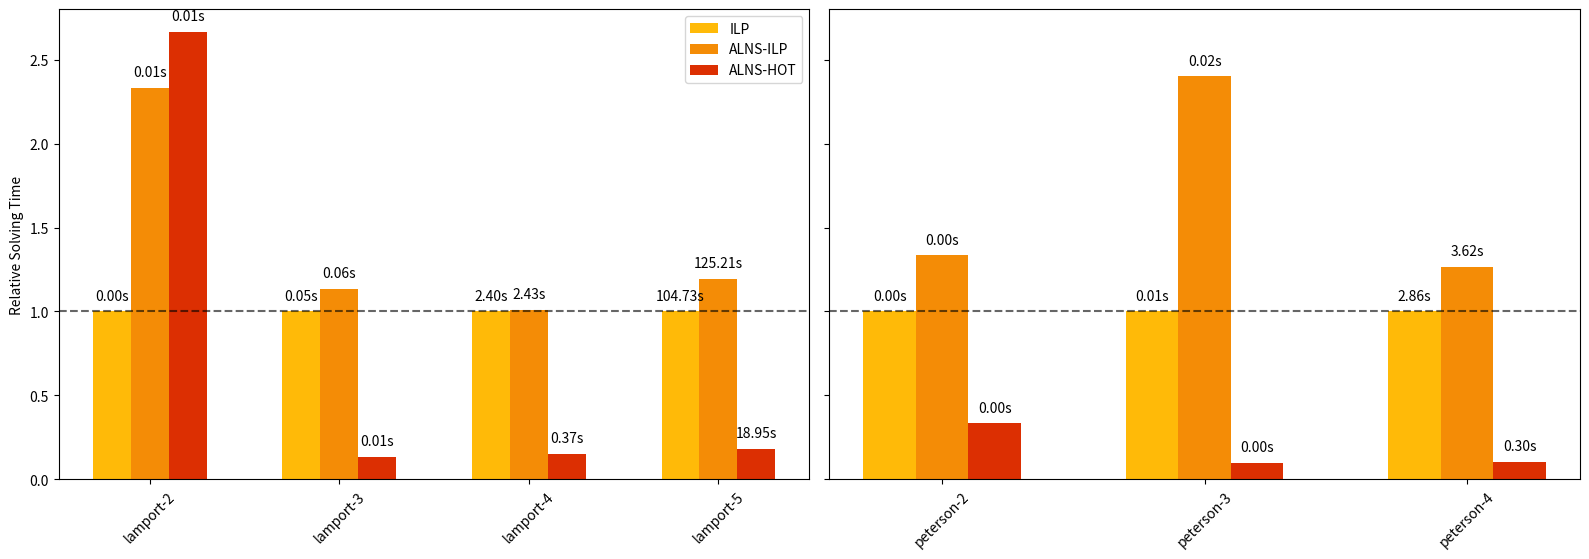

Here is the Python script that generated this plot:
import pandas as pd
import matplotlib.pyplot as plt
import numpy as np


# Data
data = {
    "file_name": [
        "programs/cycles/lamport-2.msgpack", "programs/cycles/lamport-3.msgpack", 
        "programs/cycles/lamport-4.msgpack", "programs/cycles/lamport-5.msgpack", 
        "programs/cycles/peterson-2.msgpack", "programs/cycles/peterson-3.msgpack", 
        "programs/cycles/peterson-4.msgpack"
    ],
    "ilp_solve_time": [0.003, 0.052, 2.403, 104.73, 0.003, 0.010, 2.859],
    "alns_ilp_start": [0.007, 0.059, 2.427, 125.212, 0.004, 0.024, 3.615],
    "alns_hot_edges_start": [0.008, 0.007, 0.369, 18.951, 0.001, 0.001, 0.302]
}

# Convert to DataFrame
df = pd.DataFrame(data)

# Extract program names
df["program_name"] = df["file_name"].apply(lambda x: x.split('/')[-1].split('.')[0])

# Plotting
bar_width = 0.2
index = np.arange(len(df))


# Calculate relative times
df['rel_alns_ilp_start'] = df['alns_ilp_start'] / df['ilp_solve_time']
df['rel_alns_hot_edges_start'] = df['alns_hot_edges_start'] / df['ilp_solve_time']


colors = ['#ffba08', '#f48c06', '#dc2f02']  # Specify the colors for consistency

# Extracting Lamport and Peterson data
lamport_df = df[df['program_name'].str.contains('lamport')]
peterson_df = df[df['program_name'].str.contains('peterson')]

# Plotting
fig, (ax1, ax2) = plt.subplots(1, 2, figsize=(16, 6), sharey=True)


# Adding a dashed line at 1.0
ax1.axhline(y=1.0, color='black', linestyle='--', alpha=0.6)
ax2.axhline(y=1.0, color='black', linestyle='--', alpha=0.6)

# Plot for Lamport
bar_width = 0.2
index_lamport = np.arange(len(lamport_df))

bar1 = ax1.bar(index_lamport, np.ones(len(lamport_df)), bar_width, label='ILP', color=colors[0])
bar2 = ax1.bar(index_lamport + bar_width, lamport_df['rel_alns_ilp_start'], bar_width, label='ALNS-ILP', color=colors[1])
bar3 = ax1.bar(index_lamport + 2 * bar_width, lamport_df['rel_alns_hot_edges_start'], bar_width, label='ALNS-HOT', color=colors[2])

# Adding labels on top of the bars for Lamport
for i in range(len(lamport_df)):
    ax1.text(index_lamport[i], 1.05, f'{lamport_df["ilp_solve_time"].iloc[i]:.2f}s', ha='center', va='bottom')
    ax1.text(index_lamport[i] + bar_width, lamport_df['rel_alns_ilp_start'].iloc[i] + 0.05, f'{lamport_df["alns_ilp_start"].iloc[i]:.2f}s', ha='center', va='bottom')
    ax1.text(index_lamport[i] + 2 * bar_width, lamport_df['rel_alns_hot_edges_start'].iloc[i] + 0.05, f'{lamport_df["alns_hot_edges_start"].iloc[i]:.2f}s', ha='center', va='bottom')

# Plot for Peterson
index_peterson = np.arange(len(peterson_df))

bar1 = ax2.bar(index_peterson, np.ones(len(peterson_df)), bar_width, color=colors[0])
bar2 = ax2.bar(index_peterson + bar_width, peterson_df['rel_alns_ilp_start'], bar_width, color=colors[1])
bar3 = ax2.bar(index_peterson + 2 * bar_width, peterson_df['rel_alns_hot_edges_start'], bar_width, color=colors[2])

# Adding labels on top of the bars for Peterson
for i in range(len(peterson_df)):
    ax2.text(index_peterson[i], 1.05, f'{peterson_df["ilp_solve_time"].iloc[i]:.2f}s', ha='center', va='bottom')
    ax2.text(index_peterson[i] + bar_width, peterson_df['rel_alns_ilp_start'].iloc[i] + 0.05, f'{peterson_df["alns_ilp_start"].iloc[i]:.2f}s', ha='center', va='bottom')
    ax2.text(index_peterson[i] + 2 * bar_width, peterson_df['rel_alns_hot_edges_start'].iloc[i] + 0.05, f'{peterson_df["alns_hot_edges_start"].iloc[i]:.2f}s', ha='center', va='bottom')


# Adding labels and title
ax1.set_ylabel('Relative Solving Time')
# ax1.set_title('Lamport Programs')
ax1.set_xticks(index_lamport + bar_width)
ax1.set_xticklabels(lamport_df['program_name'], rotation=45)

# ax2.set_title('Peterson Programs')
ax2.set_xticks(index_peterson + bar_width)
ax2.set_xticklabels(peterson_df['program_name'], rotation=45)

# Combined legend
# fig.suptitle('Relative execution time of different programs')
# handles, labels = ax1.get_legend_handles_labels()
# fig.legend(handles, labels, loc='upper center', ncol=3)
ax1.legend(loc='upper right')


# Display the plot
plt.tight_layout(rect=[0, 0, 1, 0.95])
plt.show()
